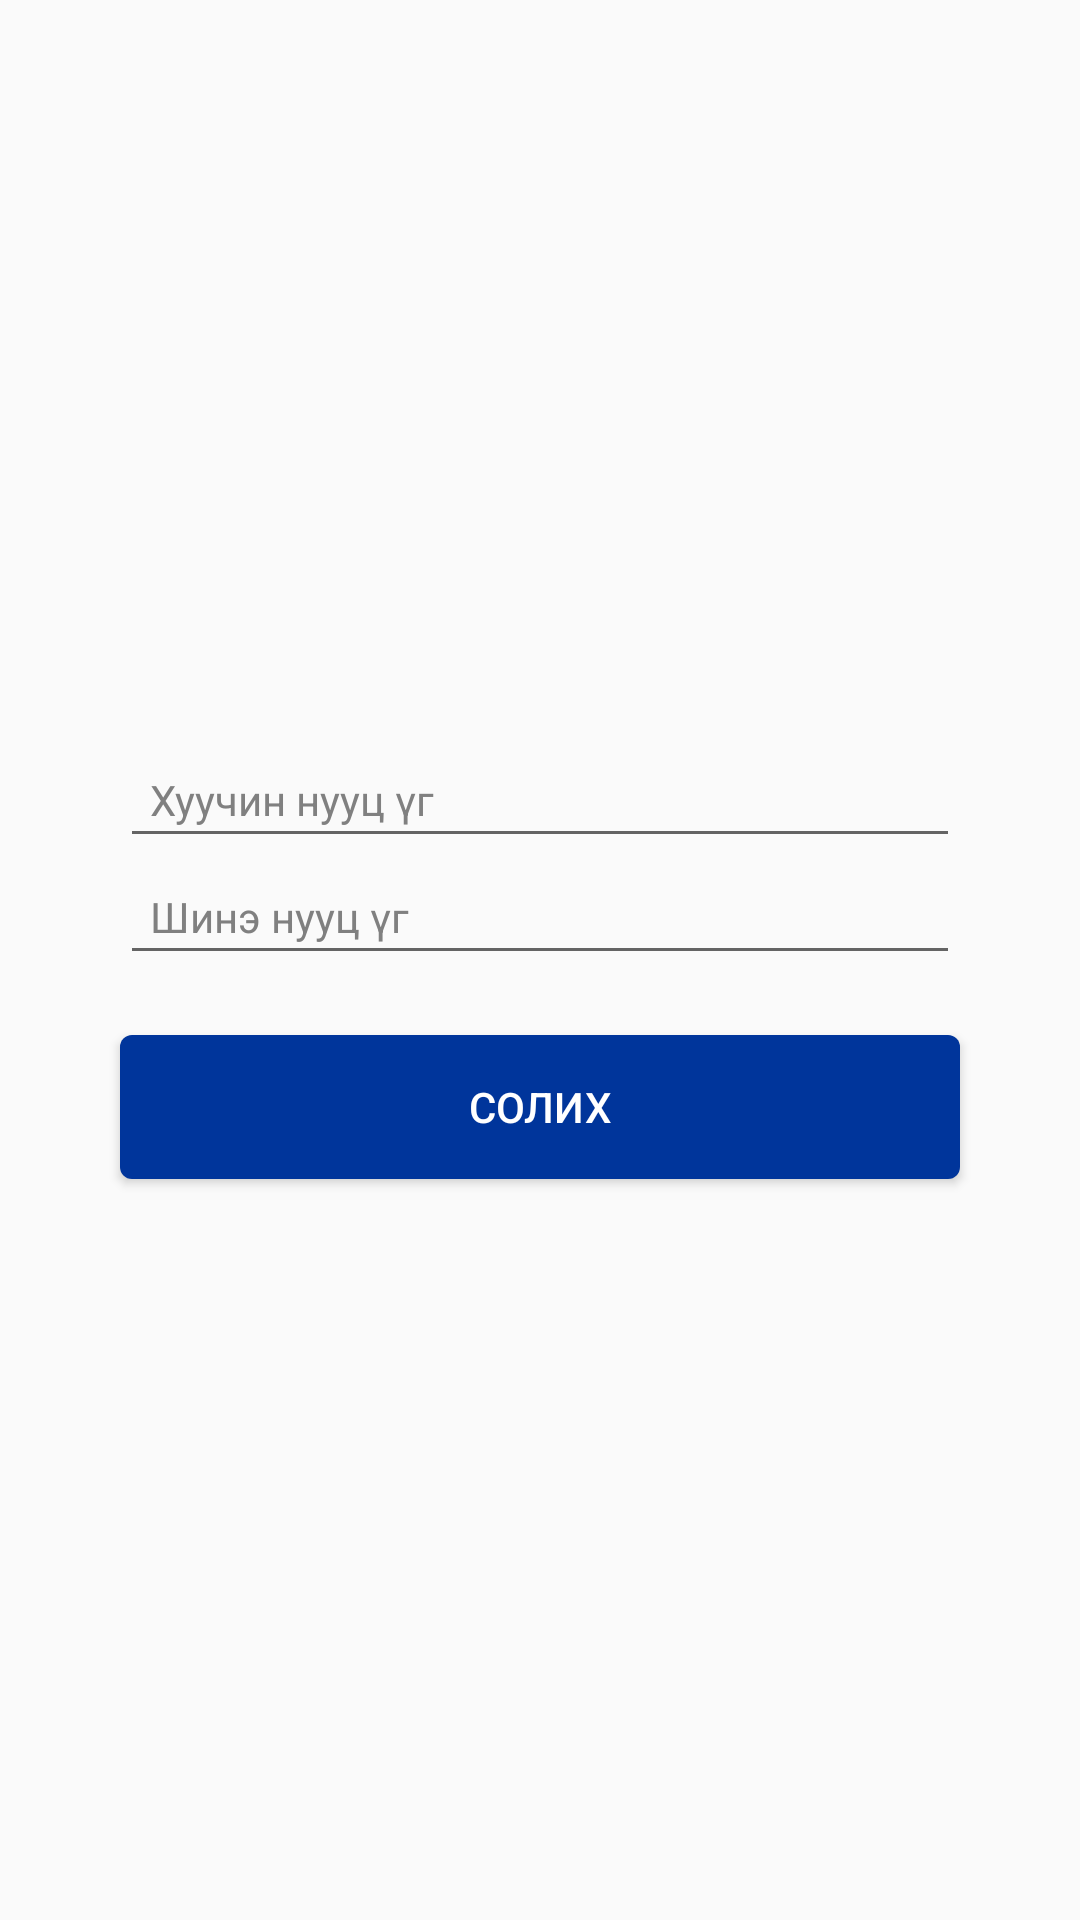

Produce the Android XML layout that renders to this screen, including the resource entries it uses.
<!-- AndroidManifest.xml: application theme AppTheme -->
<!-- res/layout/change_password.xml -->
<?xml version="1.0" encoding="utf-8"?>
<LinearLayout xmlns:android="http://schemas.android.com/apk/res/android"
    android:layout_width="match_parent"
    android:layout_height="match_parent"
    android:gravity="center"
    android:orientation="vertical">

    <LinearLayout style="@style/MainViewCenterBoxContainer">

        <LinearLayout
            android:layout_width="match_parent"
            android:layout_height="wrap_content"
            android:layout_margin="@dimen/main_padding"
            android:orientation="vertical">

            <EditText
                android:id="@+id/old_password"
                android:inputType="textPassword"
                style="@style/MainViewCenterBoxEditText"
                android:hint="@string/old_password" />

            <EditText
                android:id="@+id/new_password"
                android:inputType="textPassword"
                style="@style/MainViewCenterBoxEditText"
                android:hint="@string/new_password" />

        </LinearLayout>


        <Button
            android:id="@+id/btn_change_password"
            style="@style/ButtonStyle"
            android:layout_margin="@dimen/main_padding"
            android:text="@string/btn_change" />

    </LinearLayout>

</LinearLayout>
<!-- resources referenced by this layout -->
<resources>
  <dimen name="main_padding">10dp</dimen>
  <string name="btn_change">Солих</string>
  <string name="new_password">Шинэ нууц үг</string>
  <string name="old_password">Хуучин нууц үг</string>
  <style name="ButtonStyle">
          <item name="android:layout_width">match_parent</item>
          <item name="android:layout_height">wrap_content</item>
          <item name="android:background">@drawable/btn_blue</item>
          <item name="android:textColor">@android:color/white</item>
          <item name="android:textAllCaps">true</item>
          <item name="android:textSize">@dimen/mainFontSize</item>
          <item name="android:padding">@dimen/main_padding</item>
      </style>
  <style name="MainViewCenterBoxContainer">
          <item name="android:layout_width">@dimen/center_box_width</item>
          <item name="android:layout_height">wrap_content</item>
          <item name="android:orientation">vertical</item>
      </style>
  <style name="MainViewCenterBoxEditText" parent="EditTextStyle">
          <item name="android:layout_width">match_parent</item>
          <item name="android:singleLine">true</item>
      </style>
  <style name="AppTheme" parent="Theme.AppCompat.Light.DarkActionBar">
          
          <item name="android:actionButtonStyle">@style/MyActionButtonStyle</item>
      </style>
  <!-- drawable btn_blue (drawable) -->
  <?xml version="1.0" encoding="utf-8"?>
  <selector xmlns:android="http://schemas.android.com/apk/res/android">
      <item android:drawable="@drawable/btn_blue_inactive" android:state_selected="true"></item>
      <item android:drawable="@drawable/btn_blue_focused" android:state_pressed="true"></item>
      <item android:drawable="@drawable/btn_blue_inactive"></item>
  </selector>
  <dimen name="mainFontSize">14sp</dimen>
  <dimen name="center_box_width">300dp</dimen>
  <style name="EditTextStyle">
          <item name="android:layout_width">wrap_content</item>
          <item name="android:layout_height">wrap_content</item>
          <item name="android:textColorHint">@color/colorRightViewTextColor</item>
          <item name="android:textColor">@color/colorRightViewTextColor</item>
          <item name="android:textSize">@dimen/mainFontSize</item>
          <item name="android:padding">@dimen/main_padding</item>
  
      </style>
  <style name="MyActionButtonStyle">
          <item name="android:padding">0dip</item>
      </style>
  <!-- drawable btn_blue_inactive (drawable) -->
  <?xml version="1.0" encoding="utf-8"?>
  <shape xmlns:android="http://schemas.android.com/apk/res/android"
      android:shape="rectangle">
      <solid android:color="@color/colorSkytelBlue" />
      <corners android:radius="@dimen/btnCorderRadius"></corners>
  </shape>
  <!-- drawable btn_blue_focused (drawable) -->
  <?xml version="1.0" encoding="utf-8"?>
  <shape xmlns:android="http://schemas.android.com/apk/res/android"
      android:shape="rectangle">
      <solid android:color="@color/colorSkytelBluePressed" />
      <corners android:radius="@dimen/btnCorderRadius"></corners>
  </shape>
  <color name="colorRightViewTextColor">#808080</color>
  <color name="colorSkytelBlue">#00359B</color>
  <dimen name="btnCorderRadius">4dp</dimen>
  <color name="colorSkytelBluePressed">#8000359B</color>
</resources>
